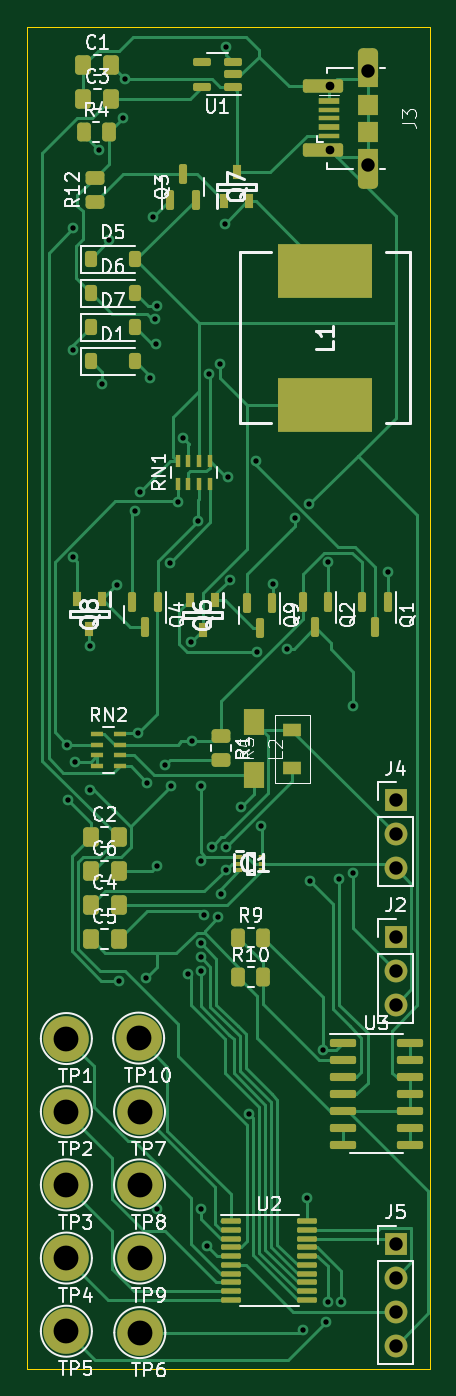
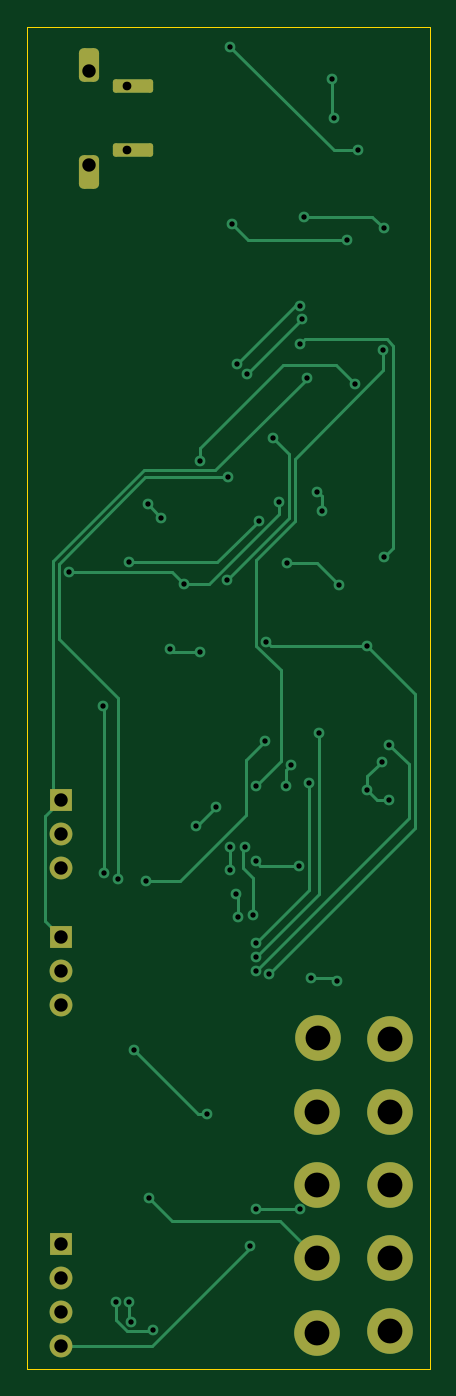
Circuit board: 10 layer files. Board 30.0 x 100.0 mm.
- bottom_copper: 462FinalProject-B_Cu.gbl (11968 bytes)
- bottom_mask: 462FinalProject-B_Mask.gbs (2339 bytes)
- paste: 462FinalProject-B_Paste.gbp (460 bytes)
- bottom_silk: 462FinalProject-B_Silkscreen.gbo (461 bytes)
- outline: 462FinalProject-Edge_Cuts.gm1 (617 bytes)
- top_copper: 462FinalProject-F_Cu.gtl (38681 bytes)
- top_mask: 462FinalProject-F_Mask.gts (7790 bytes)
- paste: 462FinalProject-F_Paste.gtp (6448 bytes)
- top_silk: 462FinalProject-F_Silkscreen.gto (67793 bytes)
- drill: 462FinalProject.drl (2217 bytes)

=== bottom_copper: 462FinalProject-B_Cu.gbl (11968 bytes, source omitted) ===
=== bottom_mask: 462FinalProject-B_Mask.gbs (2339 bytes, source withheld) ===
=== paste: 462FinalProject-B_Paste.gbp ===
%TF.GenerationSoftware,KiCad,Pcbnew,7.0.10*%
%TF.CreationDate,2024-03-06T19:49:30-08:00*%
%TF.ProjectId,462FinalProject,34363246-696e-4616-9c50-726f6a656374,rev?*%
%TF.SameCoordinates,Original*%
%TF.FileFunction,Paste,Bot*%
%TF.FilePolarity,Positive*%
%FSLAX46Y46*%
G04 Gerber Fmt 4.6, Leading zero omitted, Abs format (unit mm)*
G04 Created by KiCad (PCBNEW 7.0.10) date 2024-03-06 19:49:30*
%MOMM*%
%LPD*%
G01*
G04 APERTURE LIST*
G04 APERTURE END LIST*
M02*

=== bottom_silk: 462FinalProject-B_Silkscreen.gbo ===
%TF.GenerationSoftware,KiCad,Pcbnew,7.0.10*%
%TF.CreationDate,2024-03-06T19:49:30-08:00*%
%TF.ProjectId,462FinalProject,34363246-696e-4616-9c50-726f6a656374,rev?*%
%TF.SameCoordinates,Original*%
%TF.FileFunction,Legend,Bot*%
%TF.FilePolarity,Positive*%
%FSLAX46Y46*%
G04 Gerber Fmt 4.6, Leading zero omitted, Abs format (unit mm)*
G04 Created by KiCad (PCBNEW 7.0.10) date 2024-03-06 19:49:30*
%MOMM*%
%LPD*%
G01*
G04 APERTURE LIST*
G04 APERTURE END LIST*
M02*

=== outline: 462FinalProject-Edge_Cuts.gm1 ===
%TF.GenerationSoftware,KiCad,Pcbnew,7.0.10*%
%TF.CreationDate,2024-03-06T19:49:30-08:00*%
%TF.ProjectId,462FinalProject,34363246-696e-4616-9c50-726f6a656374,rev?*%
%TF.SameCoordinates,Original*%
%TF.FileFunction,Profile,NP*%
%FSLAX46Y46*%
G04 Gerber Fmt 4.6, Leading zero omitted, Abs format (unit mm)*
G04 Created by KiCad (PCBNEW 7.0.10) date 2024-03-06 19:49:30*
%MOMM*%
%LPD*%
G01*
G04 APERTURE LIST*
%TA.AperFunction,Profile*%
%ADD10C,0.100000*%
%TD*%
G04 APERTURE END LIST*
D10*
X201140000Y-64300000D02*
X231140000Y-64300000D01*
X231140000Y-164300000D01*
X201140000Y-164300000D01*
X201140000Y-64300000D01*
M02*

=== top_copper: 462FinalProject-F_Cu.gtl (38681 bytes, source omitted) ===
=== top_mask: 462FinalProject-F_Mask.gts (7790 bytes, source omitted) ===
=== paste: 462FinalProject-F_Paste.gtp (6448 bytes, source omitted) ===
=== top_silk: 462FinalProject-F_Silkscreen.gto (67793 bytes, source omitted) ===
=== drill: 462FinalProject.drl ===
M48
; DRILL file {KiCad 7.0.10} date Wed 06 Mar 2024 07:49:18 PM PST
; FORMAT={-:-/ absolute / metric / decimal}
; #@! TF.CreationDate,2024-03-06T19:49:18-08:00
; #@! TF.GenerationSoftware,Kicad,Pcbnew,7.0.10
; #@! TF.FileFunction,MixedPlating,1,2
FMAT,2
METRIC
; #@! TA.AperFunction,Plated,PTH,ViaDrill
T1C0.400
; #@! TA.AperFunction,Plated,PTH,ComponentDrill
T2C0.650
; #@! TA.AperFunction,Plated,PTH,ComponentDrill
T3C1.000
; #@! TA.AperFunction,Plated,PTH,ComponentDrill
T4C1.850
%
G90
G05
T1
X204.143Y-117.783
X204.183Y-121.897
X204.538Y-103.827
X204.577Y-79.304
X204.585Y-88.35
X204.691Y-119.034
X205.806Y-121.161
X205.838Y-110.46
X206.504Y-73.499
X206.697Y-90.882
X207.289Y-80.218
X207.864Y-105.922
X208.009Y-135.345
X208.28Y-71.12
X208.448Y-68.18
X209.174Y-100.385
X209.394Y-116.938
X209.528Y-98.935
X210.005Y-135.171
X210.119Y-120.627
X210.29Y-90.438
X210.505Y-78.452
X210.676Y-86.096
X210.787Y-87.968
X210.806Y-85.105
X210.82Y-152.4
X210.844Y-126.818
X211.453Y-119.287
X211.766Y-104.219
X211.858Y-120.832
X212.367Y-99.686
X212.778Y-94.967
X213.107Y-134.829
X213.36Y-110.096
X213.432Y-117.538
X213.873Y-101.087
X214.085Y-120.821
X214.085Y-132.546
X214.085Y-134.62
X214.085Y-152.4
X214.098Y-133.607
X214.113Y-126.453
X214.313Y-130.47
X214.53Y-155.105
X214.728Y-90.148
X214.891Y-125.405
X215.404Y-130.633
X215.513Y-89.439
X215.581Y-128.91
X215.885Y-78.977
X215.978Y-127.078
X215.979Y-65.783
X215.99Y-125.406
X216.143Y-97.852
X216.245Y-105.51
X217.063Y-122.432
X217.715Y-145.292
X218.227Y-96.627
X218.246Y-110.848
X218.56Y-123.862
X219.439Y-105.783
X220.513Y-110.632
X221.121Y-100.882
X221.728Y-161.406
X222.036Y-151.579
X222.159Y-99.869
X222.241Y-127.953
X223.163Y-140.523
X223.415Y-160.745
X223.538Y-104.196
X223.541Y-159.295
X224.385Y-127.764
X224.541Y-159.295
X225.394Y-127.356
X225.462Y-114.87
X228.036Y-104.921
T2
X223.72Y-68.72
X223.72Y-73.52
T3
X226.52Y-67.62
X226.52Y-74.62
X228.6Y-121.92
X228.6Y-124.46
X228.6Y-127.0
X228.6Y-132.08
X228.6Y-134.62
X228.6Y-137.16
X228.6Y-154.94
X228.6Y-157.48
X228.6Y-160.02
X228.6Y-162.56
T4
X204.08Y-139.669
X204.08Y-145.119
X204.08Y-150.569
X204.08Y-156.019
X204.08Y-161.469
X209.462Y-139.635
X209.53Y-145.119
X209.53Y-150.569
X209.53Y-156.019
X209.551Y-161.572
M30

